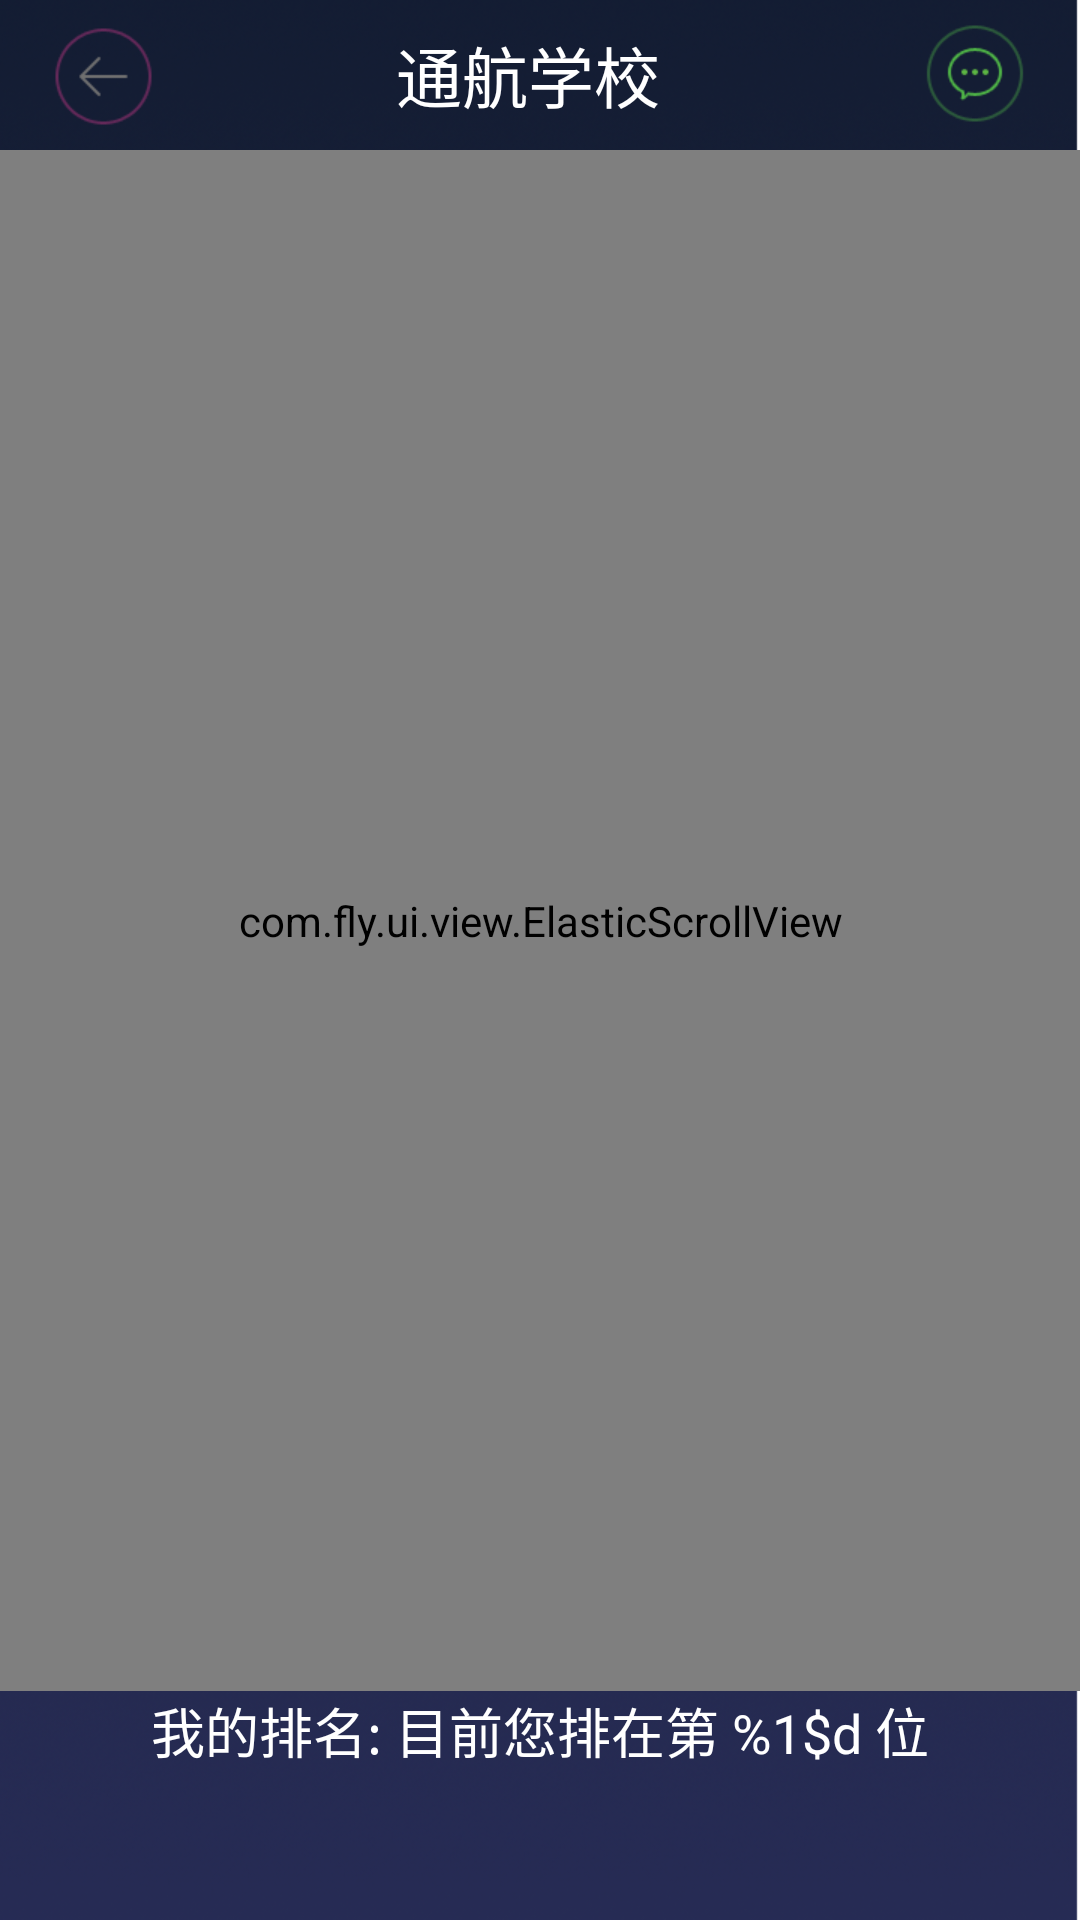

Write the Android layout XML for this screen, with the resource values it uses.
<!-- AndroidManifest.xml: application theme flyAppTheme -->
<!-- res/layout/paihangbang_layout.xml -->
<?xml version="1.0" encoding="utf-8"?>

<RelativeLayout xmlns:android="http://schemas.android.com/apk/res/android"
    android:layout_width="match_parent"
    android:layout_height="match_parent"
    android:background="@drawable/bg" >

    <include
        android:id="@+id/top_view"
        android:layout_width="match_parent"
        android:layout_height="wrap_content"
        layout="@layout/top" />

    <com.fly.ui.view.ElasticScrollView
        android:layout_width="match_parent"
        android:layout_height="match_parent"
        android:layout_above="@+id/my_phb"
        android:layout_below="@+id/top_view" >

        <LinearLayout
            android:id="@+id/phb_con"
            android:layout_width="match_parent"
            android:layout_height="match_parent"
            android:layout_gravity="center_horizontal"
            android:layout_marginTop="30dp"
            android:gravity="center_horizontal"
            android:orientation="vertical" >
        </LinearLayout>
    </com.fly.ui.view.ElasticScrollView>

    <TextView
        android:id="@+id/my_phb"
        android:layout_width="wrap_content"
        android:layout_height="wrap_content"
        android:layout_alignParentBottom="true"
        android:layout_centerHorizontal="true"
        android:paddingBottom="50dp"
        android:text="@string/my_pm"
        android:textColor="@color/white"
        android:textSize="@dimen/pt_20" />

</RelativeLayout>
<!-- res/layout/top.xml (included above) -->
<?xml version="1.0" encoding="utf-8"?>

<RelativeLayout xmlns:android="http://schemas.android.com/apk/res/android"
    android:layout_width="match_parent"
    android:layout_height="wrap_content"
    android:gravity="center_vertical">

     <ImageView  
         android:id="@+id/back_img"
         android:layout_width="wrap_content"
         android:layout_height="wrap_content"
         android:layout_alignParentLeft="true"
         android:clickable="true"
         android:src="@drawable/back_selector"
         android:layout_centerVertical="true"
         android:layout_marginLeft="10dp"/>
     
    <TextView
        android:id="@+id/title"
        android:layout_width="wrap_content"
        style="@style/title_text_style"
        android:layout_height="wrap_content"
        android:layout_toRightOf="@+id/back_img"
        android:layout_toLeftOf="@+id/share_img"
        android:layout_centerHorizontal="true"
        android:layout_centerVertical="true"
        android:ellipsize="marquee"
        android:focusable="true"
        android:focusableInTouchMode="true"
        android:clickable="true"
        android:singleLine="true"
        android:gravity="center" 
        android:layout_marginLeft="-8dp"
        android:text="@string/th_school"
      
        />
     <ImageView  
         android:id="@+id/share_img"
         android:layout_width="wrap_content"
         android:layout_height="wrap_content"
         android:layout_alignParentRight="true"
         android:clickable="true"
         android:src="@drawable/share_selector"
         android:layout_centerVertical="true"
         android:layout_marginRight="10dp"/>

</RelativeLayout>
<!-- resources referenced by this layout -->
<resources>
  <color name="white">#ffffffff</color>
  <dimen name="pt_20">18sp</dimen>
  <!-- drawable back_selector (drawable) -->
  <?xml version="1.0" encoding="utf-8"?>
  
  <selector xmlns:android="http://schemas.android.com/apk/res/android" >
      <item android:state_pressed="true" android:drawable="@drawable/back_p"></item>
      <item android:drawable="@drawable/back"></item>
  </selector>
  <!-- drawable bg: png bitmap (drawable-xhdpi, 560721 bytes) -->
  <!-- drawable share_selector (drawable) -->
  <?xml version="1.0" encoding="utf-8"?>
  
  <selector xmlns:android="http://schemas.android.com/apk/res/android" >
      <item android:state_pressed="true" android:drawable="@drawable/share_p"></item>
      <item android:drawable="@drawable/share"></item>
  </selector>
  <string name="my_pm">我的排名: 目前您排在第 %1$d 位</string>
  <string name="th_school">通航学校</string>
  <style name="title_text_style">
          <item name="android:textSize">@dimen/pt_24</item>
          <item name="android:textColor">@color/white</item>
      </style>
  <style name="flyAppTheme" parent="android:Theme.Light">
          
           <item name="android:windowNoTitle">true</item>
           <item name="android:windowBackground">@null</item>
           <item name="android:windowAnimationStyle">@style/fly_window_animation</item>
      </style>
  <!-- drawable back_p: png bitmap (drawable-xhdpi, 2665 bytes) -->
  <!-- drawable back: png bitmap (drawable-xhdpi, 2649 bytes) -->
  <!-- drawable share_p: png bitmap (drawable-xhdpi, 3255 bytes) -->
  <!-- drawable share: png bitmap (drawable-xhdpi, 3235 bytes) -->
  <dimen name="pt_24">22sp</dimen>
  <style name="fly_window_animation">
       
        <item name="android:activityOpenEnterAnimation">@anim/slide_in_right</item>  
        <item name="android:activityOpenExitAnimation">@anim/slide_out_left</item>  
        <item name="android:activityCloseEnterAnimation">@anim/slide_in_left</item>  
        <item name="android:activityCloseExitAnimation">@anim/slide_out_right</item> 
      </style>
</resources>
